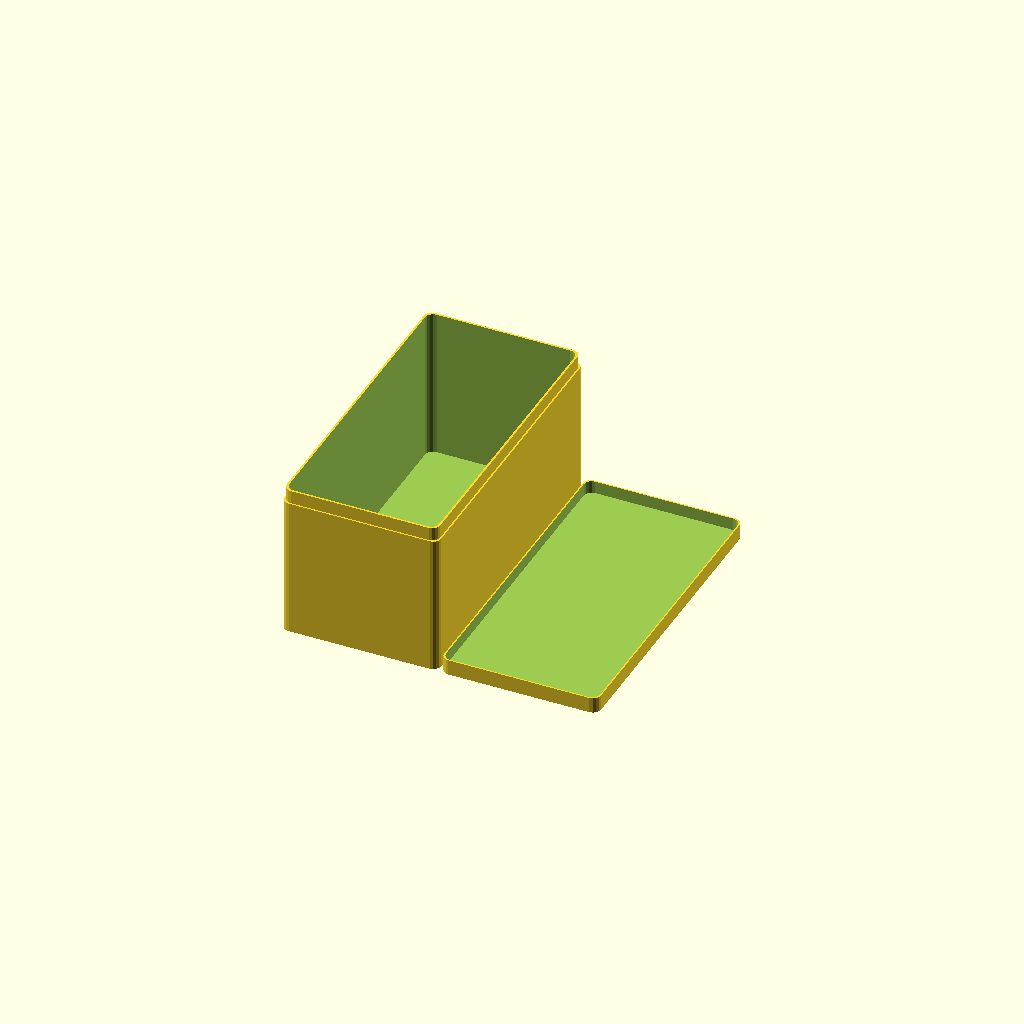
Cell 1 — every parameter at its default value.
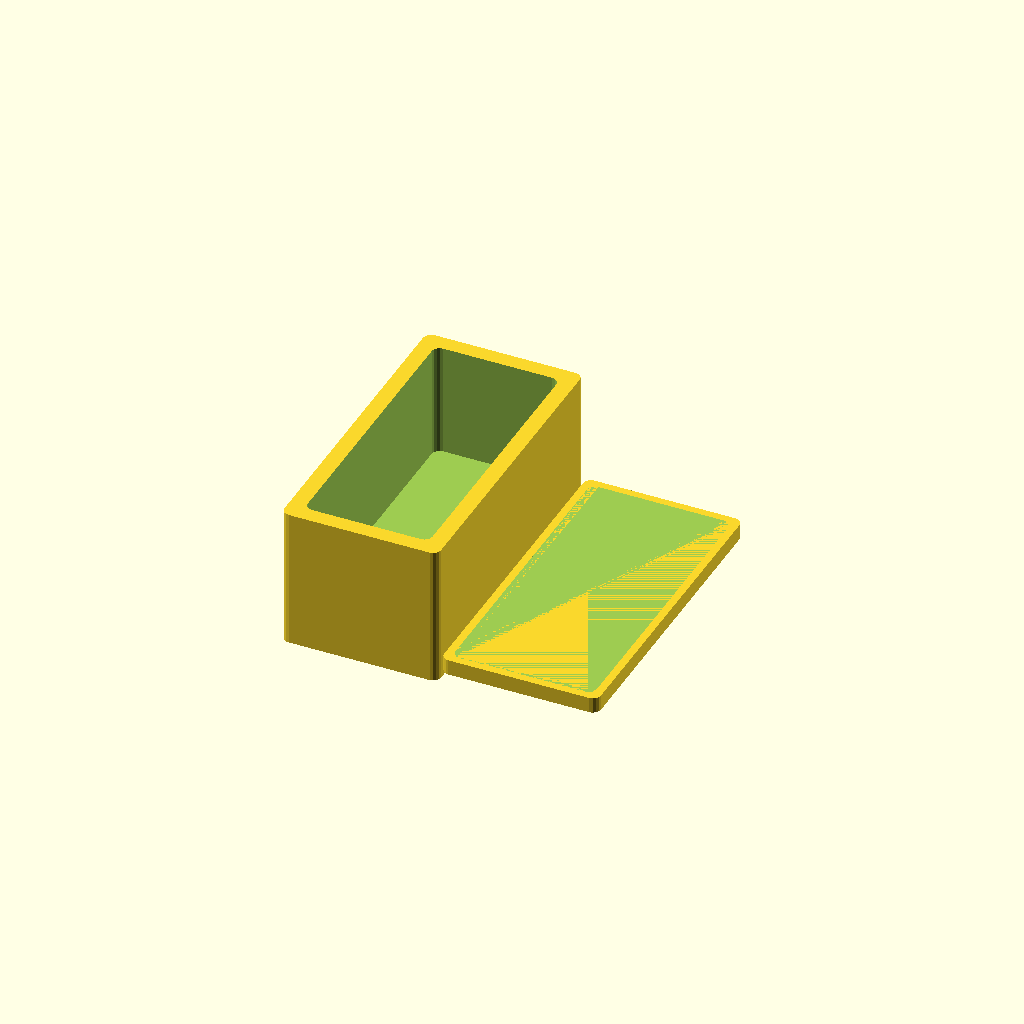
Cell 2: the same model with thickness = 10.
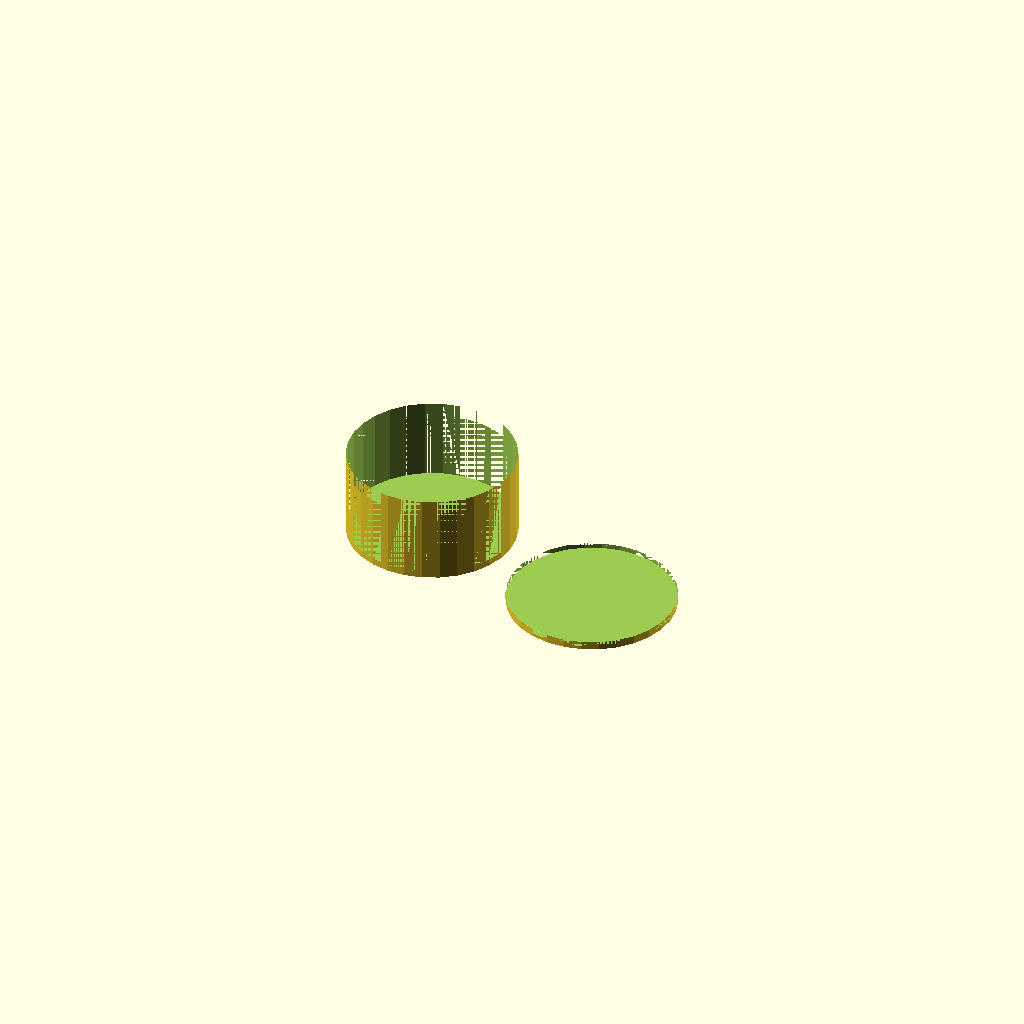
Cell 3: the same model with radius = 50.
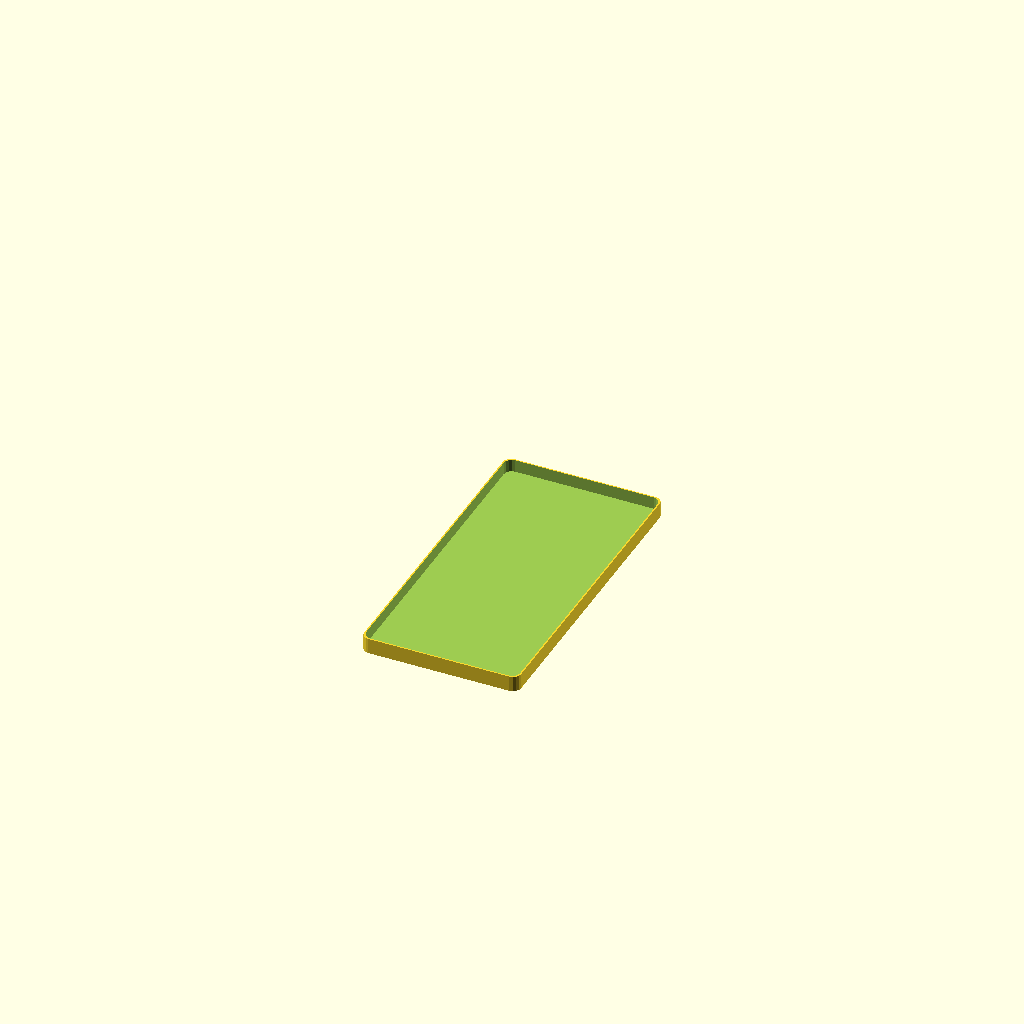
Cell 4 — do_box set to 0, the other parameters unchanged.
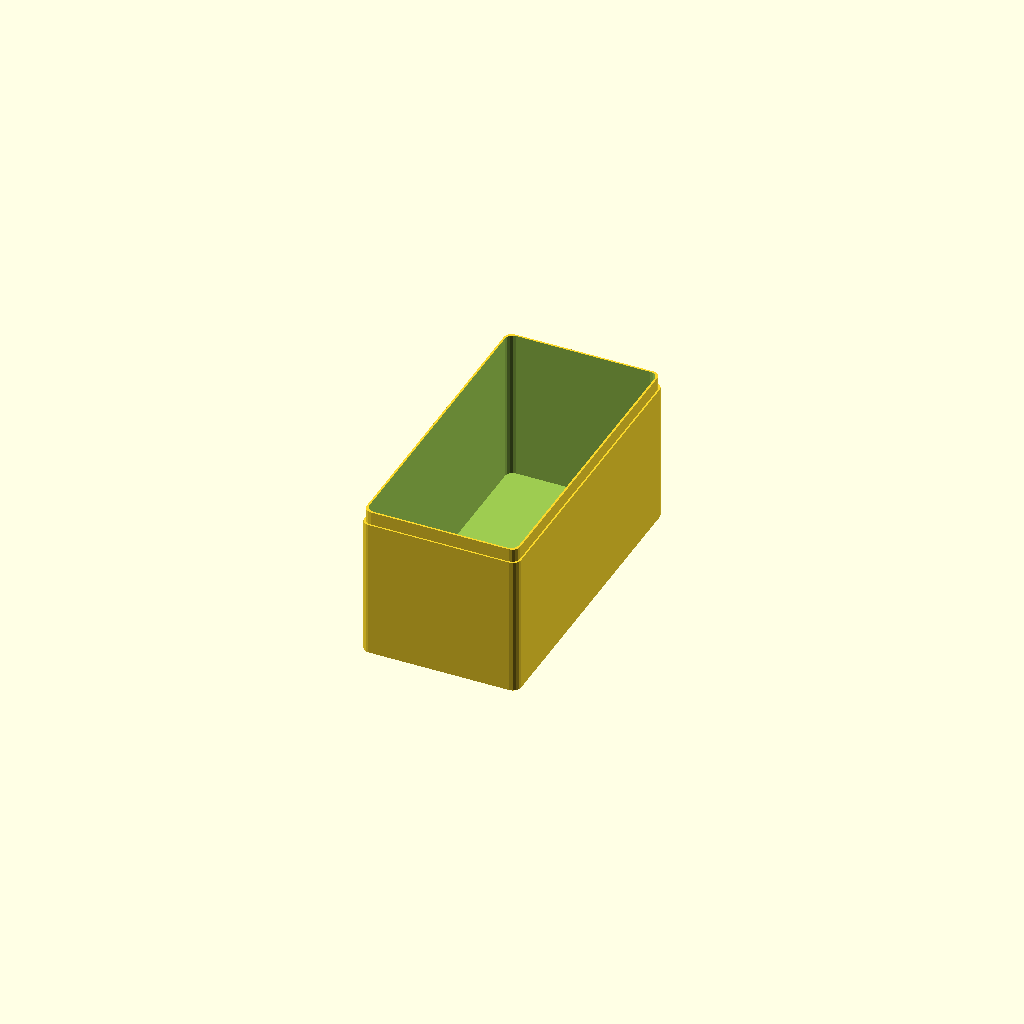
Cell 5: do_lid = 0 (everything else at default).
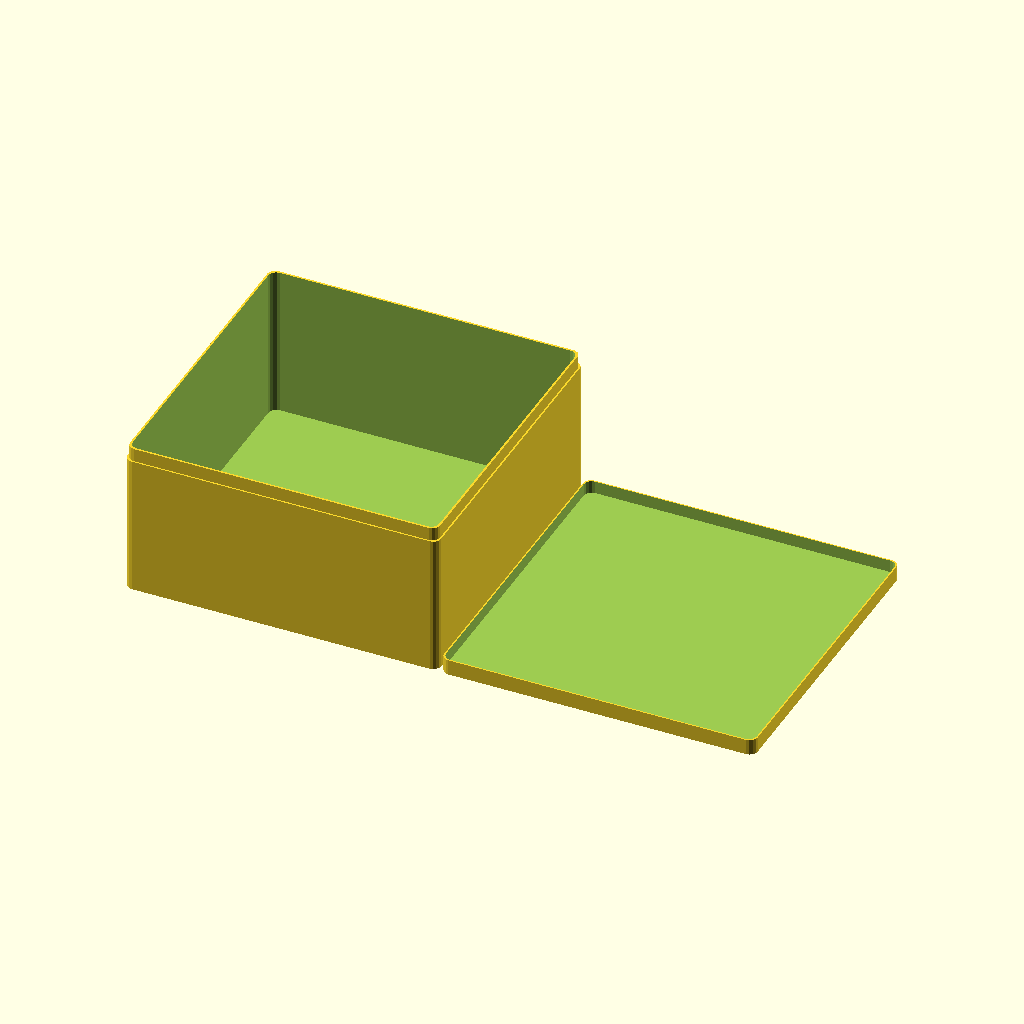
Cell 6: the same model with x_width = 200.
All cells are drawn from one camera (rotation 55°, 0°, 25°, orthographic, colour scheme Cornfield), so only the parameter changes between them.
The OpenSCAD source (Masan99/OpenSCAD/Box.scad):
// Loguncov Maxim  28.12.13

// ================ Переменные

/* [Основные] */

// в mm
x_width=100;

// в mm
y_width=200;

// в mm
height=50;

// Толщина стенки в mm
thickness=2; // [1:10]

// Округлость угла mm
radius=5; // [0:50]

// Печатать коробку?
do_box=1; // [0:нет,1:да]

// Печатать крышку?
do_lid=1; // [0:нет,1:да]

// Толщина стенки в mm
lid_thickness=5;


// =============== рассчитанные переменные
lid_height=min(height/4,lid_thickness);
corner_radius=min(radius,x_width/2,y_width/2);
xadj=x_width-(corner_radius*2);
yadj=y_width-(corner_radius*2);
snugfit=0.5/2;

// =============== Программа

// ---- Коробка
if(do_box==1) translate([-((x_width/2+1)*do_lid),0,height/2-thickness]) difference() {

union() {
minkowski() // Основа
{
 cube([xadj,yadj,height-lid_height],center=true);
 cylinder(r=corner_radius,h=height-lid_height);
}

translate([0,0,lid_height-thickness]) minkowski() //Выступ
{
 cube([xadj-thickness,yadj-thickness,height-(thickness*2)],center=true);
 cylinder(r=corner_radius,h=height);
}
}

translate([0,0,thickness*2]) minkowski() // Внутренняя область
{
 cube([xadj-((thickness+snugfit)*2),yadj-((thickness+snugfit)*2),height],center=true);
 cylinder(r=corner_radius,h=height);
}

};

// ---- Крышка
if(do_lid==1) translate([(x_width/2+1)*do_box,0,lid_height/2]) {

difference() {
minkowski() // Основа
{
 cube([xadj,yadj,lid_height],center=true);
 cylinder(r=corner_radius,h=lid_height);
}

translate([0,0,thickness]) minkowski() // Внутренняя область
{
 cube([xadj-(thickness-snugfit),yadj-(thickness-snugfit),lid_height],center=true);
 cylinder(r=corner_radius,h=lid_height);
}
}

};
Parameter table extracted from the source (name, type, default, range or options):
x_width: number, default 100
y_width: number, default 200
height: number, default 50
thickness: number, default 2, range 1 to 10
radius: number, default 5, range 0 to 50
do_box: number, default 1, options 0, 1
do_lid: number, default 1, options 0, 1
lid_thickness: number, default 5
